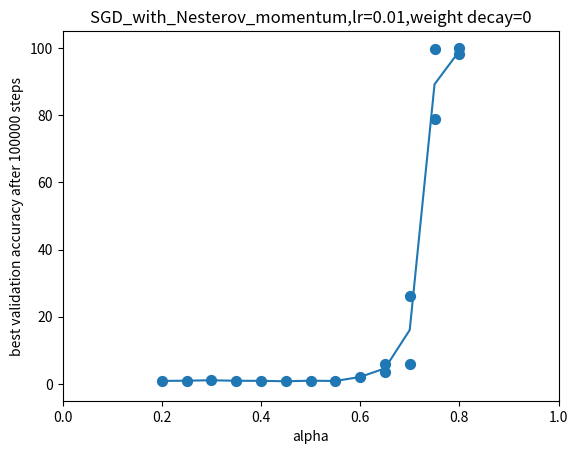

Write Python code to recreate this figure.
import matplotlib.pyplot as plt

alpha0=[0.2,0.25,0.3,0.35,
       0.4,0.45,0.5,0.55,0.6,
       0.65,0.65,0.7,0.7,
       0.75,0.75,0.8,0.8]
validation_accuracy0=[0.890128910541534,0.963582277297973,1.09322810173034,0.93198162317276,
                     0.921169161796569,0.792270541191101,0.956429302692413,0.873878121376037,2.07226347923278,
                     5.83054971694946,3.43152141571044,26.2840938568115,5.80942249298095,
                     78.8265304565429,99.5323104858398,99.840591430664,98.2996826171875]
alpha=[0.2,0.25,0.3,0.35,
       0.4,0.45,0.5,0.55,0.6,
       0.65,0.7,
       0.75,0.8]
validation_accuracy=[0.890128910541534,0.963582277297973,1.09322810173034,0.93198162317276,
                     0.921169161796569,0.792270541191101,0.956429302692413,0.873878121376037,2.07226347923278,
                     (5.83054971694946+3.43152141571044)/2,(26.2840938568115+5.80942249298095)/2,
                     (78.8265304565429+99.5323104858398)/2,(99.840591430664+98.2996826171875)/2]

plt.figure()
sizes = 50
plt.scatter(alpha0,validation_accuracy0,s=sizes)
plt.plot(alpha,validation_accuracy)
plt.xlabel('alpha')
plt.ylabel('best validation accuracy after 100000 steps')
plt.xlim(0,1)
plt.ylim(-5,105)
plt.title('SGD_with_Nesterov_momentum,lr=0.01,weight decay=0')

#plt.title('learning rate = {}'.format(learning_rate))
if not plt.savefig('plot5.png', bbox_inches='tight'):
    print("保存图形失败，请检查文件路径和权限。")
else:
    print("图形已成功保存。")
plt.show()